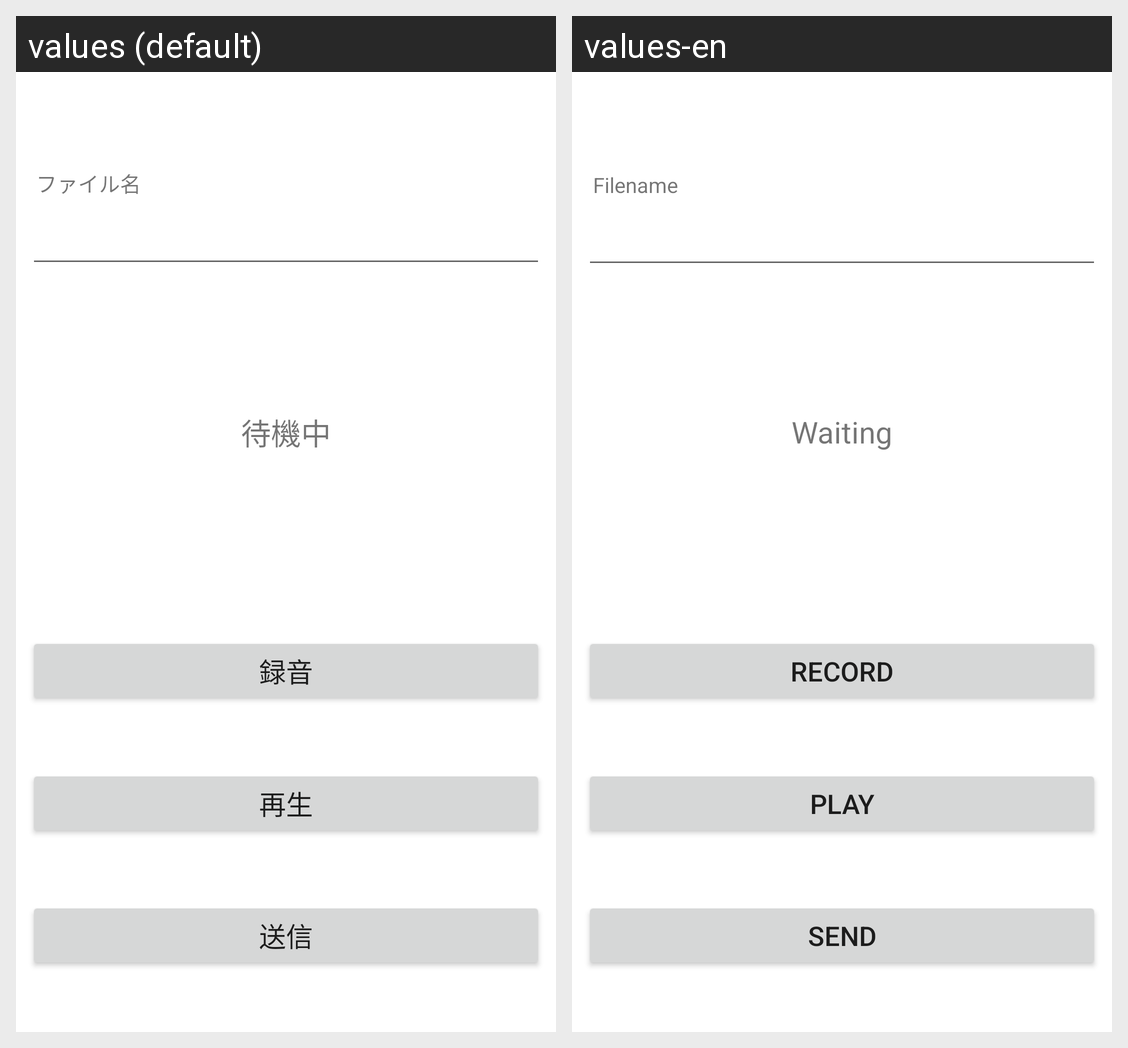

Translations of the strings shown on this Android screen, per locale in the grid:
Android screen res/layout/fragment_sound_sampling.xml rendered under 2 locales, left to right: values (default), values-en. Device: Nexus 5 (rendered at 1080×1920; each locale shown at half size, 540×960, under a caption strip naming it); theme Theme.MicroVent.
Strings drawn on this screen, with the default value and each locale's value (text and hints the layout hard-codes, and strings that could not be matched under every locale, appear in the picture but are not listed):

waiting
  values: 待機中
  values-en: Waiting

rec
  values: 録音
  values-en: Record

send
  values: 送信
  values-en: Send

play
  values: 再生
  values-en: Play

filename
  values: ファイル名
  values-en: Filename
